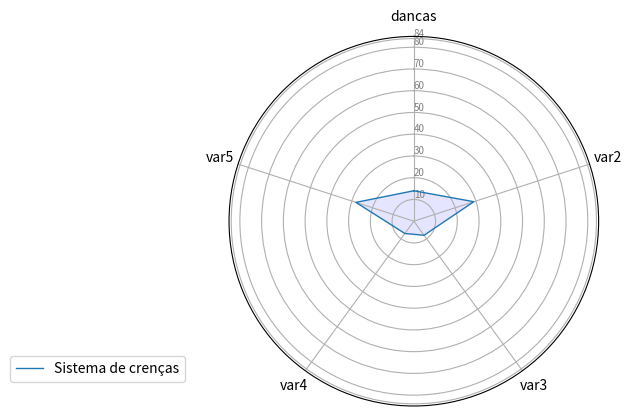

Reproduce this figure in Python.
import matplotlib.pyplot as plt
import pandas as pd
from math import pi

# Set data
df = pd.DataFrame({
    'group': ['A', 'B', 'C', 'D'],
    'dancas': [14,0,0,0],
    'var2': [29, 10, 9, 34],
    'var3': [8, 39, 23, 24],
    'var4': [7, 31, 33, 14],
    'var5': [28, 15, 32, 14]
})

# ------- PART 1: Create background

# number of variable
categories = list(df)[1:]
N = len(categories)

# What will be the angle of each axis in the plot? (we divide the plot / number of variable)
angles = [n / float(N) * 2 * pi for n in range(N)]
angles += angles[:1]

# Initialise the spider plot
ax = plt.subplot(111, polar=True)

# If you want the first axis to be on top:
ax.set_theta_offset(pi / 2)
ax.set_theta_direction(-1)

# Draw one axe per variable + add labels
plt.xticks(angles[:-1], categories)

# Draw ylabels
ax.set_rlabel_position(0)
plt.yticks([10, 20, 30,40,50,60,70,80,84], ["10", "20", "30","40","50","60","70","80","84"], color="grey", size=7)
plt.ylim(0, 85)

# ------- PART 2: Add plots

# Plot each individual = each line of the data
# I don't make a loop, because plotting more than 3 groups makes the chart unreadable

# Ind1
values = df.loc[0].drop('group').values.flatten().tolist()
values += values[:1]
ax.plot(angles, values, linewidth=1, linestyle='solid', label="Sistema de crenças")
ax.fill(angles, values, 'b', alpha=0.1)
#
# # Ind2
# values = df.loc[1].drop('group').values.flatten().tolist()
# values += values[:1]
# ax.plot(angles, values, linewidth=1, linestyle='solid', label="group B")
# ax.fill(angles, values, 'r', alpha=0.1)
#
# # Ind3
#
# values = df.loc[1].drop('group').values.flatten().tolist()
# values += values[:1]
# ax.plot(angles, values, linewidth=1, linestyle='solid', label="group B")
# ax.fill(angles, values, 'r', alpha=0.1)
#
# # Ind4
#
#
# values = df.loc[1].drop('group').values.flatten().tolist()
# values += values[:1]
# ax.plot(angles, values, linewidth=1, linestyle='solid', label="group B")
# ax.fill(angles, values, 'r', alpha=0.1)
#
#
# # Ind5
#
#
# values = df.loc[1].drop('group').values.flatten().tolist()
# values += values[:1]
# ax.plot(angles, values, linewidth=1, linestyle='solid', label="group B")
# ax.fill(angles, values, 'r', alpha=0.1)
#
#
# # Ind6
#
#
# values = df.loc[1].drop('group').values.flatten().tolist()
# values += values[:1]
# ax.plot(angles, values, linewidth=1, linestyle='solid', label="group B")
# ax.fill(angles, values, 'r', alpha=0.1)
#
#
# # Ind7
#
#
# values = df.loc[1].drop('group').values.flatten().tolist()
# values += values[:1]
# ax.plot(angles, values, linewidth=1, linestyle='solid', label="group B")
# ax.fill(angles, values, 'r', alpha=0.1)
#
#
# # Ind8
#
#
# values = df.loc[1].drop('group').values.flatten().tolist()
# values += values[:1]
# ax.plot(angles, values, linewidth=1, linestyle='solid', label="group B")
# ax.fill(angles, values, 'r', alpha=0.1)


# Ind9

#
# values = df.loc[1].drop('group').values.flatten().tolist()
# values += values[:1]
# ax.plot(angles, values, linewidth=1, linestyle='solid', label="group B")
# ax.fill(angles, values, 'r', alpha=0.1)


# Ind11
#
#
# values = df.loc[1].drop('group').values.flatten().tolist()
# values += values[:1]
# ax.plot(angles, values, linewidth=1, linestyle='solid', label="group B")
# ax.fill(angles, values, 'r', alpha=0.1)
#

# Ind12

#
# values = df.loc[1].drop('group').values.flatten().tolist()
# values += values[:1]
# ax.plot(angles, values, linewidth=1, linestyle='solid', label="group B")
# ax.fill(angles, values, 'r', alpha=0.1)

# Add legend
plt.legend(loc='right', bbox_to_anchor=(-0.10, 0.1))

# Show the graph
plt.show()